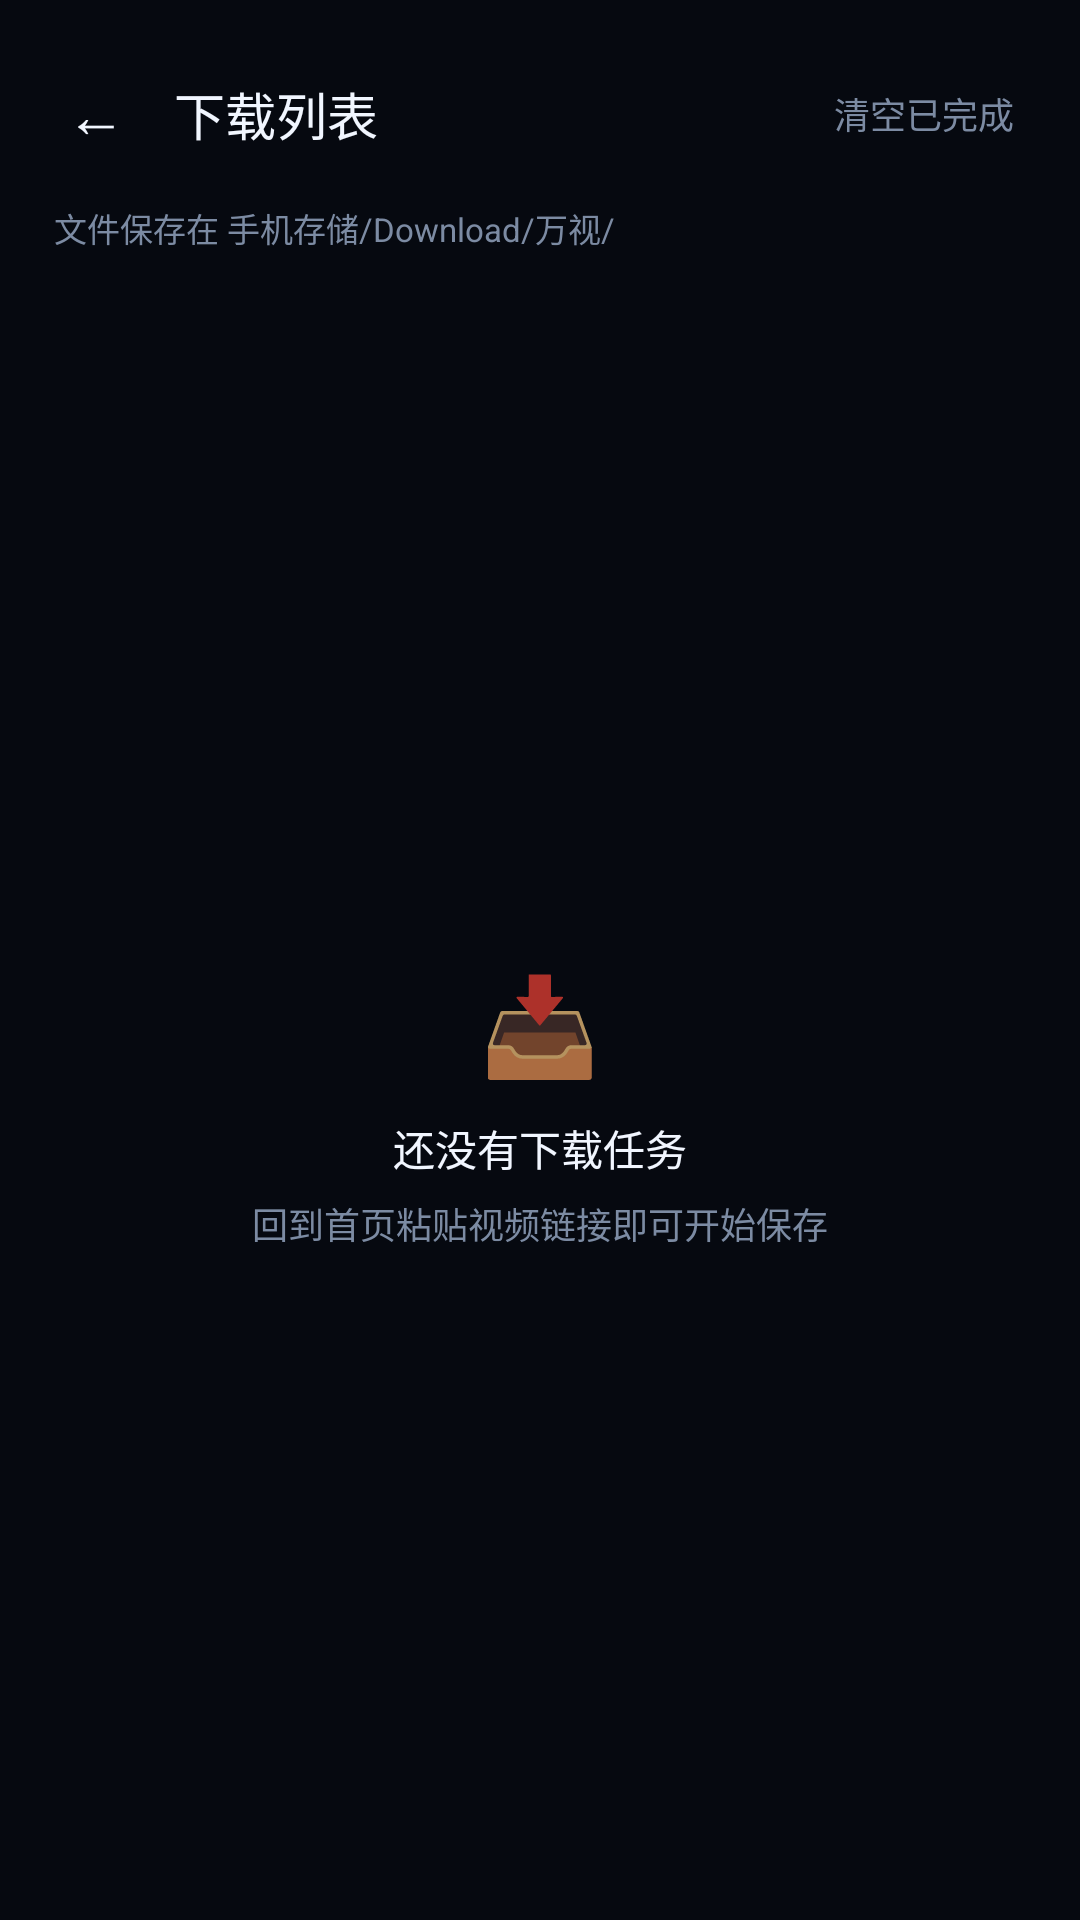

Android layout source for this screen:
<!-- AndroidManifest.xml: application theme Theme.WanShi -->
<!-- res/layout/activity_downloads.xml -->
<?xml version="1.0" encoding="utf-8"?>
<LinearLayout xmlns:android="http://schemas.android.com/apk/res/android"
    android:layout_width="match_parent"
    android:layout_height="match_parent"
    android:background="@color/bg"
    android:orientation="vertical">

    <LinearLayout
        android:layout_width="match_parent"
        android:layout_height="wrap_content"
        android:gravity="center_vertical"
        android:orientation="horizontal"
        android:paddingLeft="16dp"
        android:paddingTop="18dp"
        android:paddingRight="18dp"
        android:paddingBottom="10dp">

        <TextView
            android:id="@+id/btnBack"
            android:layout_width="wrap_content"
            android:layout_height="wrap_content"
            android:padding="6dp"
            android:text="←"
            android:textColor="@color/text"
            android:textSize="20sp" />

        <TextView
            android:layout_width="0dp"
            android:layout_height="wrap_content"
            android:layout_marginStart="10dp"
            android:layout_weight="1"
            android:fontFamily="sans-serif-medium"
            android:text="下载列表"
            android:textColor="@color/text"
            android:textSize="17sp" />

        <TextView
            android:id="@+id/btnClearAll"
            android:layout_width="wrap_content"
            android:layout_height="wrap_content"
            android:padding="4dp"
            android:text="清空已完成"
            android:textColor="@color/muted"
            android:textSize="12sp" />
    </LinearLayout>

    <TextView
        android:layout_width="match_parent"
        android:layout_height="wrap_content"
        android:paddingLeft="18dp"
        android:paddingRight="18dp"
        android:paddingBottom="12dp"
        android:text="文件保存在 手机存储/Download/万视/"
        android:textColor="@color/muted"
        android:textSize="11sp" />

    <FrameLayout
        android:layout_width="match_parent"
        android:layout_height="0dp"
        android:layout_weight="1">

        <androidx.recyclerview.widget.RecyclerView
            android:id="@+id/rvDownloads"
            android:layout_width="match_parent"
            android:layout_height="match_parent"
            android:clipToPadding="false"
            android:paddingLeft="16dp"
            android:paddingRight="16dp"
            android:paddingBottom="16dp"
            android:scrollbars="none" />

        <LinearLayout
            android:id="@+id/emptyDownloads"
            android:layout_width="match_parent"
            android:layout_height="match_parent"
            android:gravity="center"
            android:orientation="vertical"
            android:padding="24dp">

            <TextView
                android:layout_width="wrap_content"
                android:layout_height="wrap_content"
                android:text="📥"
                android:textSize="32sp" />

            <TextView
                android:layout_width="wrap_content"
                android:layout_height="wrap_content"
                android:layout_marginTop="10dp"
                android:text="还没有下载任务"
                android:textColor="@color/text"
                android:textSize="14sp" />

            <TextView
                android:layout_width="wrap_content"
                android:layout_height="wrap_content"
                android:layout_marginTop="6dp"
                android:gravity="center"
                android:text="回到首页粘贴视频链接即可开始保存"
                android:textColor="@color/muted"
                android:textSize="12sp" />
        </LinearLayout>
    </FrameLayout>

</LinearLayout>
<!-- resources referenced by this layout -->
<resources>
  <color name="bg">#060910</color>
  <color name="muted">#7C8BA3</color>
  <color name="text">#F1F6FF</color>
  <style name="Theme.WanShi" parent="Theme.AppCompat.NoActionBar">
          <item name="colorPrimary">@color/accent</item>
          <item name="colorPrimaryDark">@color/bg</item>
          <item name="colorAccent">@color/accent</item>
          <item name="android:colorAccent">@color/accent</item>
          <item name="android:colorBackground">@color/bg</item>
          <item name="android:windowBackground">@color/bg</item>
          <item name="android:textColorPrimary">@color/text</item>
          <item name="android:textColorSecondary">@color/muted</item>
          <item name="android:statusBarColor">@color/bg</item>
          <item name="android:navigationBarColor">@color/bg</item>
          <item name="android:windowLightStatusBar">false</item>
      </style>
  <color name="accent">#25E8C6</color>
</resources>
